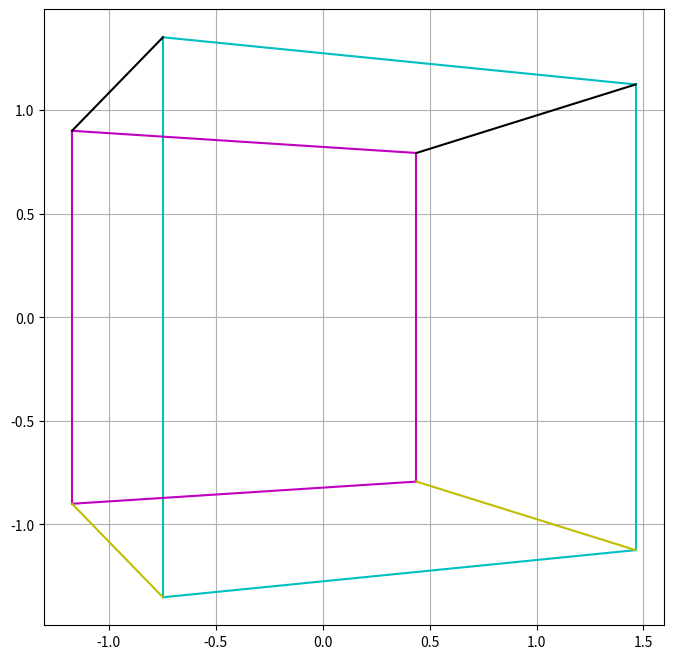

This figure's Python source:
import numpy
import matplotlib.pyplot as pyplot

# Light reading:
# https://en.wikipedia.org/wiki/Homogeneous_coordinates
# https://en.wikipedia.org/wiki/Radian
# https://en.wikipedia.org/wiki/Rotation_matrix#In_three_dimensions
# https://en.wikipedia.org/wiki/Projection_(linear_algebra)

# Define the cube centered at 0 with the side length 2 in 3D space.
# Negative numbers go up, to the left and away
# The "top left" corner is -1, -1, -1 (x, y, z)
# 3D coordinates:
# -1, -1,  1 (front top left)
#  1, -1,  1 (front top right)
# -1,  1,  1 (front bottom left)
#  1,  1,  1 (front bottom right)
# -1, -1, -1 (back top left)
#  1, -1, -1 (back top right)
# -1,  1, -1 (back bottom left)
#  1,  1, -1 ((back bottom right)

# Homogenous coordinates (x, y, z, w) in 8x4. Each row is a vertex.
vertices = numpy.array([
    [-1, -1, 1, 1],
    [1, -1, 1, 1],
    [-1, 1, 1, 1],
    [1, 1, 1, 1],
    [-1, -1, -1, 1],
    [1, -1, -1, 1],
    [-1, 1, -1, 1],
    [1, 1, -1, 1]
])

# Transpose matrix to 4x8. Each column is a vertex.
vertices = vertices.T

# Define the transformation matrices in homogenous coordinates
def rotation_x(theta):
    return numpy.array([
        [1, 0, 0, 0],
        [0, numpy.cos(theta), -numpy.sin(theta), 0],
        [0, numpy.sin(theta), numpy.cos(theta), 0],
        [0, 0, 0, 1]
    ])

def rotation_y(phi):
    return numpy.array([
        [numpy.cos(phi), 0, numpy.sin(phi), 0],
        [0, 1, 0, 0],
        [-numpy.sin(phi), 0, numpy.cos(phi), 0],
        [0, 0, 0, 1]
    ])

def rotation_z(psi):
    return numpy.array([
        [numpy.cos(psi), -numpy.sin(psi), 0, 0],
        [numpy.sin(psi), numpy.cos(psi), 0, 0],
        [0, 0, 1, 0],
        [0, 0, 0, 1]
    ])

# Define the erspective projection matrix. d = distance from the camera.
def perspective(d):
    return numpy.array([
        [1, 0, 0, 0],
        [0, 1, 0, 0],
        [0, 0, 1, 0],
        [0, 0, -1/d, 1]
    ])

# Define rotation angles in degrees, convert to radians
# x
theta = numpy.radians(0)
# y
phi = numpy.radians(382)
# z
psi = numpy.radians(0)

# Define distance to camera
d = 5

# Combine transformation matricies and transform vertices
transformation = rotation_z(psi) @ rotation_y(phi) @ rotation_x(theta)
transformed = transformation @ vertices

# Project transformed verticies using projection matrix
projection = perspective(d)
projected = projection @ transformed

# Convert to cartesian coordinates, normalize by w
projected /= projected[3]

# Extract 2D coordinates
x = projected[0]
y = projected[1]

# Define cube edges
# Front:
# 0 + ----- + 1
#   |       |
#   |       |
# 2 + ----- + 3
#
# Back (as seen from front):
# 4 + ----- + 5
#   |       |
#   |       |
# 6 + ----- + 7
#
# Connecting:
# 0 - 4
# 1 - 5
# 2 - 6
# 3 - 7

edges = [
    (0, 1), (1, 3), (3, 2), (2, 0),
    (4, 5), (5, 7), (7, 6), (6, 4),
    (0, 4), (1, 5), (2, 6), (3, 7)
]

pyplot.figure(figsize=(8, 8))

# Draw front edges
for edge in (0, 1, 2, 3):
    pyplot.plot([x[edges[edge][0]], x[edges[edge][1]]], [y[edges[edge][0]], y[edges[edge][1]]], "c-")

# Draw back edges
for edge in (4, 5, 6, 7):
    pyplot.plot([x[edges[edge][0]], x[edges[edge][1]]], [y[edges[edge][0]], y[edges[edge][1]]], "m-")

# Draw connecting edges ("sides")
for edge in (8, 9):
    pyplot.plot([x[edges[edge][0]], x[edges[edge][1]]], [y[edges[edge][0]], y[edges[edge][1]]], "y-")
for edge in (10, 11):
    pyplot.plot([x[edges[edge][0]], x[edges[edge][1]]], [y[edges[edge][0]], y[edges[edge][1]]], "k-")

# Draw lines between vertices
#for edge in edges:
#    xs = [x[edge[0]], x[edge[1]]]
#    ys = [y[edge[0]], y[edge[1]]]
#    pyplot.plot(xs, ys, "b-")

pyplot.grid(True)
pyplot.show()

# TODO (in C99 (or Lua...)):
# Implement transposing of matrixes
# Implement degrees to radians
# Implement "dynamic" matrixes
# Implement matrix multiplication
# Convert cartesian coordinates to "pixel" coordinates